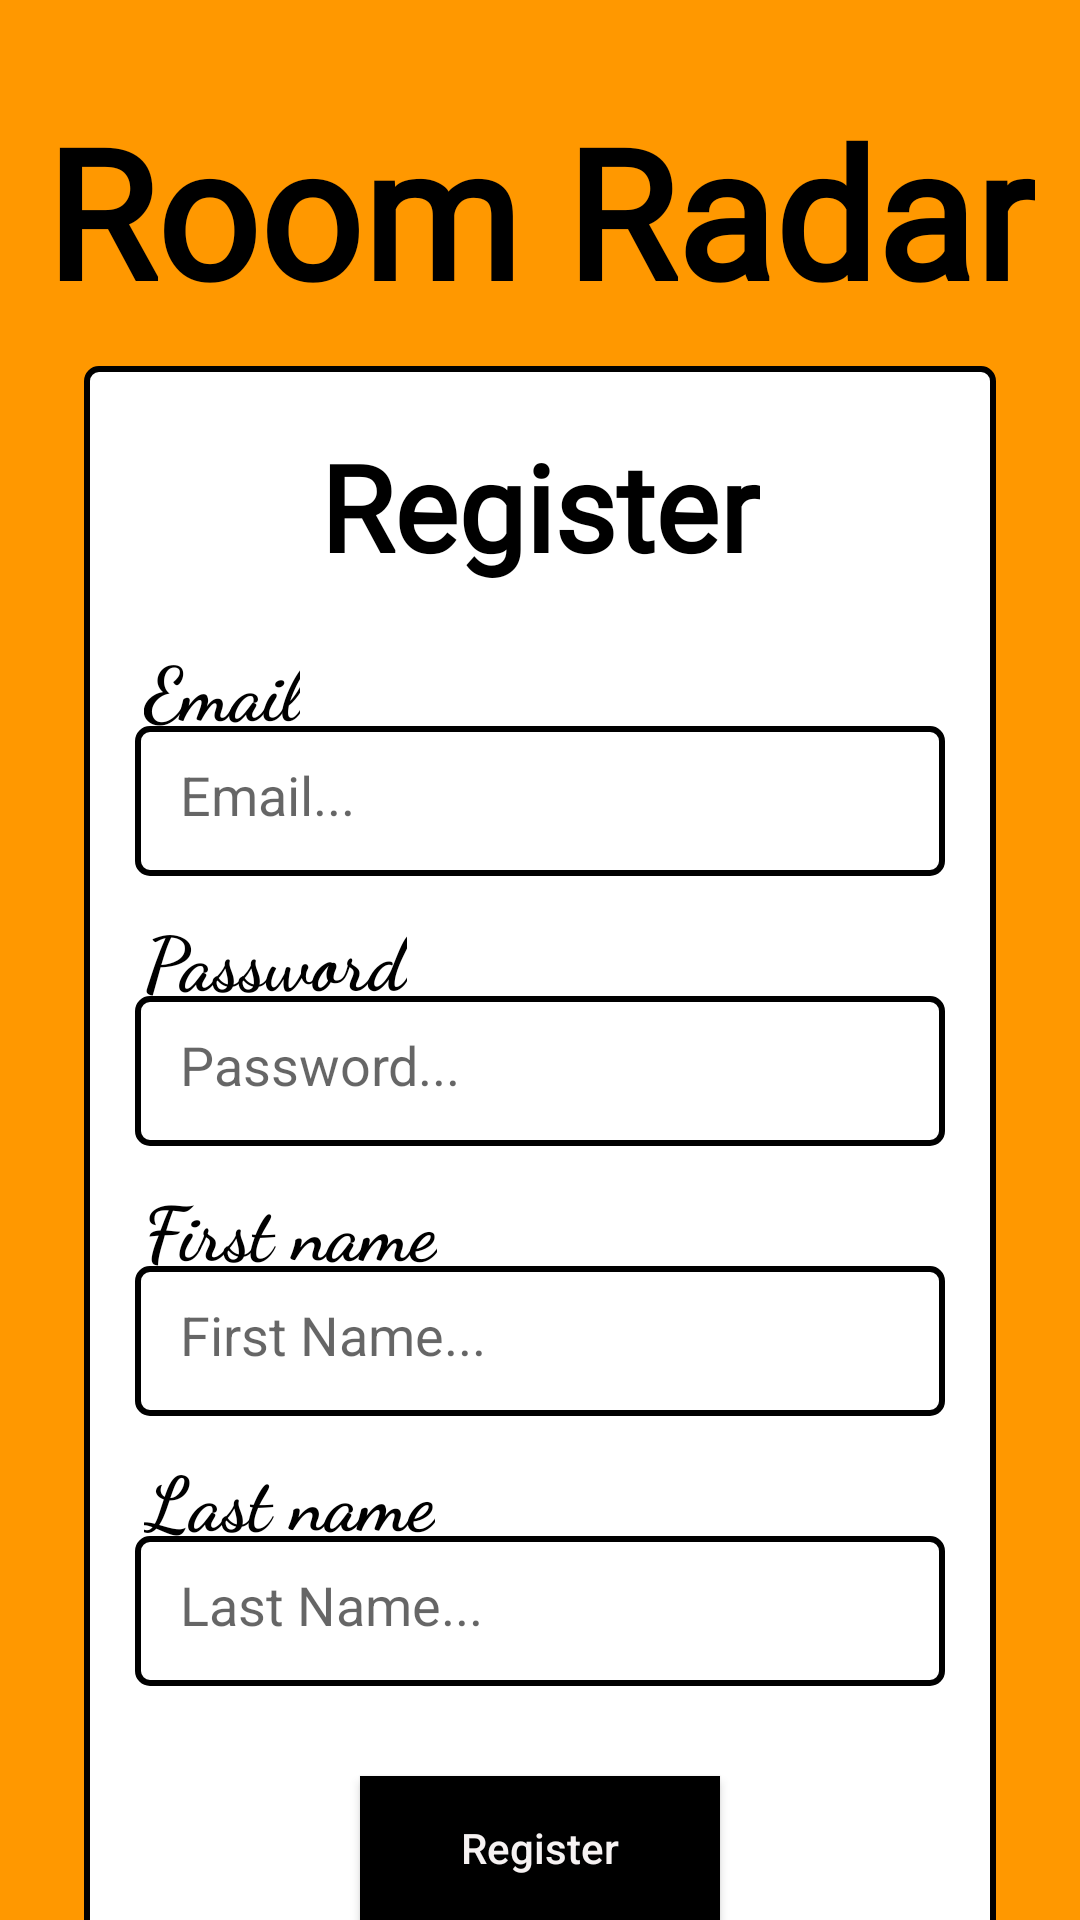

Write the Android layout XML for this screen, with the resource values it uses.
<!-- AndroidManifest.xml: application theme Theme.RoomRadar -->
<!-- res/layout/activity_register.xml -->
<?xml version="1.0" encoding="utf-8"?>
<androidx.constraintlayout.widget.ConstraintLayout xmlns:android="http://schemas.android.com/apk/res/android"
    xmlns:app="http://schemas.android.com/apk/res-auto"
    xmlns:tools="http://schemas.android.com/tools"
    android:layout_width="match_parent"
    android:layout_height="match_parent"
    android:background="#FF9800"
    tools:context=".Activity.RegisterActivity"
    tools:layout_editor_absoluteX="-17dp"
    tools:layout_editor_absoluteY="0dp">

    <FrameLayout
        android:id="@+id/frameLayout"
        android:layout_width="304dp"
        android:layout_height="534dp"
        android:layout_marginTop="12dp"

        android:background="@drawable/boder"
        android:gravity="center_horizontal"
        app:layout_constraintEnd_toEndOf="parent"
        app:layout_constraintStart_toStartOf="parent"
        app:layout_constraintTop_toBottomOf="@+id/Title">

        <TextView
            android:id="@+id/textView2"
            android:layout_width="wrap_content"
            android:layout_height="wrap_content"
            android:layout_gravity="center_horizontal"
            android:layout_marginTop="20dp"
            android:fontFamily="@font/antic"
            android:textColor="@color/black"
            android:text="Register"
            android:textSize="40sp"
            android:textStyle="bold" />

        <TextView
            android:id="@+id/textView3"
            android:layout_width="wrap_content"
            android:layout_height="wrap_content"
            android:layout_marginLeft="20dp"
            android:layout_marginTop="90dp"
            android:fontFamily="cursive"
            android:textColor="@color/black"
            android:text="Email"
            android:textSize="25dp"
            android:textStyle="bold" />

        <EditText
            android:id="@+id/registerEmail4"
            android:layout_width="270dp"
            android:layout_height="50dp"
            android:layout_gravity="center_horizontal"
            android:layout_marginTop="120dp"
            android:background="@drawable/boder"
            android:ems="10"
            android:hint="Email..."
            android:inputType="textEmailAddress"
            android:padding="15dp"
            android:textColorHighlight="#000000" />

        <TextView
            android:id="@+id/textView4"
            android:layout_width="wrap_content"
            android:layout_height="wrap_content"
            android:layout_marginLeft="20dp"
            android:layout_marginTop="180dp"
            android:fontFamily="cursive"
            android:textColor="@color/black"
            android:text="Password"
            android:textSize="25dp"
            android:textStyle="bold" />

        <EditText
            android:id="@+id/registerPassword4"
            android:layout_width="270dp"
            android:layout_height="50dp"
            android:layout_gravity="center_horizontal"
            android:layout_marginTop="210dp"
            android:background="@drawable/boder"
            android:ems="10"
            android:hint="Password..."
            android:inputType="textPassword"
            android:padding="15dp" />

        <TextView
            android:id="@+id/textView5"
            android:layout_width="wrap_content"
            android:layout_height="wrap_content"
            android:layout_marginLeft="20dp"
            android:layout_marginTop="270dp"
            android:fontFamily="cursive"
            android:textColor="@color/black"
            android:text="First name"
            android:textSize="25dp"
            android:textStyle="bold" />

        <EditText
            android:id="@+id/Firstname"
            android:layout_width="270dp"
            android:layout_height="50dp"
            android:layout_gravity="center_horizontal"
            android:layout_marginTop="300dp"
            android:background="@drawable/boder"
            android:ems="10"
            android:hint="First Name..."
            android:inputType="text"
            android:padding="15dp" />

        <TextView
            android:id="@+id/textView6"
            android:layout_width="wrap_content"
            android:layout_height="wrap_content"
            android:layout_marginLeft="20dp"
            android:layout_marginTop="360dp"
            android:fontFamily="cursive"
            android:textColor="@color/black"
            android:text="Last name"
            android:textSize="25dp"
            android:textStyle="bold" />

        <EditText
            android:id="@+id/Lastname"
            android:layout_width="270dp"
            android:layout_height="50dp"
            android:layout_gravity="center_horizontal"
            android:layout_marginTop="390dp"
            android:background="@drawable/boder"
            android:ems="10"
            android:hint="Last Name..."
            android:inputType="text"
            android:padding="15dp" />

        <Button
            android:id="@+id/register"
            android:layout_width="wrap_content"
            android:layout_height="wrap_content"
            android:layout_gravity="center_horizontal"
            android:layout_marginTop="470dp"
            android:width="120dp"
            android:background="#000000"
            android:hint="Register"
            android:textColor="#FFFFFF"
            android:textColorHighlight="#FFFFFF"
            android:textColorHint="#F6F2F2"
            android:textColorLink="#FFFFFF"
            app:iconTint="#FFFFFF" />
    </FrameLayout>

    <TextView
        android:id="@+id/Title"
        android:layout_width="wrap_content"
        android:layout_height="wrap_content"
        android:layout_marginTop="30dp"
        android:fontFamily="@font/banger"
        android:text="Room Radar"
        android:textColor="#000000"
        android:textSize="60sp"
        android:textStyle="bold"
        app:layout_constraintEnd_toEndOf="parent"
        app:layout_constraintStart_toStartOf="parent"
        app:layout_constraintTop_toTopOf="parent" />

    <TextView
        android:id="@+id/Login"
        android:layout_width="wrap_content"
        android:layout_height="wrap_content"
        android:layout_marginTop="28dp"
        android:layout_marginEnd="104dp"
        android:fontFamily="cursive"
        android:text="Login"
        android:clickable="true"
        android:onClick="onTextViewClick"
        android:textColor="#4987F1"
        android:textSize="20sp"
        android:textStyle="bold"
        app:layout_constraintEnd_toEndOf="parent"
        app:layout_constraintHorizontal_bias="0.0"
        app:layout_constraintStart_toEndOf="@+id/subtitle"
        app:layout_constraintTop_toBottomOf="@+id/frameLayout" />

    <TextView
        android:id="@+id/subtitle"
        android:layout_width="wrap_content"
        android:layout_height="wrap_content"
        android:layout_marginStart="104dp"
        android:layout_marginTop="28dp"
        android:fontFamily="cursive"
        android:text="If you have account "
        android:textColor="#000000"
        android:textSize="20sp"
        android:textStyle="bold"
        app:layout_constraintStart_toStartOf="parent"
        app:layout_constraintTop_toBottomOf="@+id/frameLayout" />


</androidx.constraintlayout.widget.ConstraintLayout>
<!-- resources referenced by this layout -->
<resources>
  <color name="black">#FF000000</color>
  <!-- drawable boder (drawable) -->
  <?xml version="1.0" encoding="utf-8"?>
  <shape xmlns:android="http://schemas.android.com/apk/res/android">
      <solid android:color="#FFFFFF"/> 
      <stroke android:width="2dp" android:color="#000000"/> 
      <corners android:radius="4dp"/> 
  </shape>
  <style name="Theme.RoomRadar" parent="Theme.MaterialComponents.DayNight.DarkActionBar">
          <item name="colorPrimary">@color/black</item>
          <item name="colorAccent">@color/black</item>
          <item name="colorOnPrimary">@color/white</item>
          <item name="android:statusBarColor" tools:targetApi="1">?attr/colorPrimaryVariant</item>
  
      </style>
  <color name="white">#FFFFFFFF</color>
</resources>
